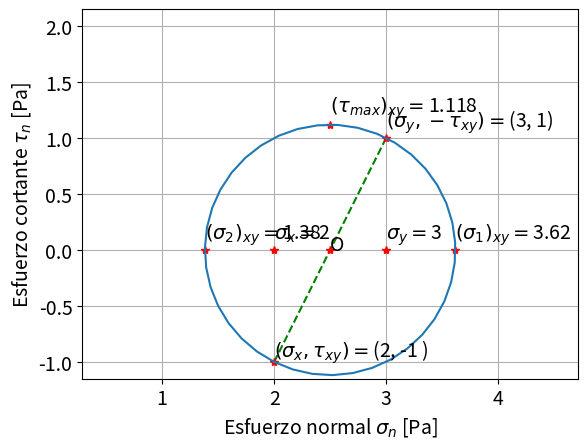

Source code (Python):
"""
Graficación animada del círculo de Mohr en 2D

[redacted]
[redacted]
fecha: julio 15, 2022

Animación basada en la función de Sukhbinder
https://sukhbinder.wordpress.com/2021/09/15/comet-plot-in-python/

"""

"""
On windows: un
pip inststall numpy
pip install matplotlib
pip install imageio
"""
import numpy as np                 # Librería para cálculo algebráico.
import matplotlib.pyplot as plt    # Librería para graficar.
#import imageio.v2 as imageio      # Librería para hacer GIFs.
#import os                                   

"""
SOLAMENTE MODIFIQUE EL ESTADO DE ESFUERZOS
"""
# -----------------------------------------------------------------------------
# Ingrese el estado de esfuerzos [Pa]. (ejemplo es sx = 5, sy = -1, txy = 4)
sx  = 2 
sy  = 3
txy = -1    

# -----------------------------------------------------------------------------
# Cálculo de esfuerzos principales y ángulos.

# Se construye la matriz de tensiones (esfuerzos).
sigma = np.array([[sx, txy], 
                  [txy, sy]])

# Cálculo de valores y vectores propios.
valp, vecp = np.linalg.eigh(sigma) 

# Recuerde que los valores propios se presentan en orden algebráico.
s2, s1 = valp 
n2, n1 = vecp.T

# El cortante máximo, radio de la circunferencia.
tmax_xy = np.sqrt( ((sx-sy)/2)**2 + txy**2 ) 

# Ángulo theta 1
t1 = np.rad2deg(np.arctan2(2*txy, sx-sy)) / 2

# -----------------------------------------------------------------------------
# Resultados.

print("\nDATOS DE ENTRADA\n")
print(f"+ Esfuerzo normal en x, sigma_x = {sx} Pa ")
print(f"+ Esfuerzo normal en y, sigma_x = {sy} Pa ")
print(f"+ Esfuerzo cortante xy, tau_xy  = {txy} Pa ")
print("\nRESULTADOS\n")
print(f"+ Esfuerzo principal 1, sigma_1      = {round(s1, 2)} Pa ")
print(f"+ Esfuerzo principal 2, sigma_2      = {round(s2, 2)} Pa ")
print(f"+ Esfuerzo máximo xy,   (tau)_max_xy = {tmax_xy.round(2)} Pa ")
print(f"+ Ángulo 1,             theta_1      = {t1.round(2)}  °\n")

# -----------------------------------------------------------------------------
# Cálculos para el círculo de Mohr.

# El círculo de mohr tiene dominio [0, 180°), esto lo calculo pero en radianes:
tt = np.linspace(0, np.pi, 40)  
"""
Se deben colocar mínimo 100 puntos, evalúe la velocidad de graficación para 
la animación.
"""

# Realizo el cálculo de las ecuaciones (2.31) y (2.32). 
ssn_t = ( sx+sy )/2 + ( sx-sy )/2*np.cos( 2*tt ) + txy*np.sin( 2*tt )
ttn_t = txy*np.cos( 2*tt ) - ( sx-sy )/2*np.sin( 2*tt )

# -----------------------------------------------------------------------------
# Gráfico interactivo del círuclo de Mohr en 2D.

# Defino un tamaño de fuente y tamaño del lienzo.
plt.rcParams.update({'font.size': 14})
#plt.rcParams["figure.figsize"] = (8,8)  # Tamaño en pulgadas.

# Inicio el lienzo.
fig = plt.figure()
plt.tight_layout()
plt.axis("equal")       # que el eje x mida lo mismo que el eje y.

# Dibujo la recta que pasa por los puntos C y A.
plt.plot((sy, sx), (-txy, txy), "--g")

plt.plot(sy, -txy, "*r")  # un 1% más abajo del punto.
plt.plot(sx, txy,  "*r")  # un 1% más arriba del punto.

plt.text(sy, -txy*1.1, r"$( \sigma_y, -\tau_{xy} )=$" + f"({sy}, {-txy})")  
plt.text(sx, txy*0.95,  r"$( \sigma_x, \tau_{xy} )=$" + f"({sx}, {txy} )")  

# Marco el centro de la circunferencia O.
plt.plot((sx+sy)/2, 0, "*r")
plt.text((sx+sy)/2, 0,  "O")

# Ubico los esfuerzos sx, sy 
plt.plot(sx, 0, "*r")
plt.text(sx, 0.1, r"$\sigma_x = $" + f"{sx}")
plt.plot(sy, 0, "*r")
plt.text(sy, 0.1, r"$\sigma_y = $" + f"{sy}")

# Ubico los esfuerzos principales s1, s2 
plt.plot(s1, 0, "*r")
plt.text(s1, 0.1, r"$(\sigma_1)_{xy} = $" + f"{round(s1, 2)}")
plt.plot(s2, 0, "*r")
plt.text(s2, 0.1, r"$(\sigma_2)_{xy} = $" + f"{round(s2, 2)}")

# Indico el esfuerzo cortante máximo.
plt.plot((sx+sy)/2, tmax_xy, "*r")
plt.text((sx+sy)/2, 1.1*tmax_xy, r"$(\tau_{max})_{xy} = $" + f"{round(tmax_xy, 4)}")

# Nombre de los ejes.
plt.xlabel("Esfuerzo normal " + r"$\sigma_n$ [Pa]" )
plt.ylabel("Esfuerzo cortante " + r"$\tau_n$ [Pa]")

# Configuro parámetros del lienzo.
plt.grid(which='major', linestyle='-')

# Para la circunferencia, defino el timpo que tarda en graficar cada punto.
time = 0.05

# Inicio el modo interactivo de matplotlib. 
plt.ion()

# Grafico los primeros datos y tomo la primera línea.
plot = plt.plot(ssn_t[0], ssn_t[0])[0]

# filename container to create the gif.
#filenames = []

# Por cada punto del dominio.
for i in range(len(tt)+1):
    # Defino las líneas a graficar 
    plot.set_data(ssn_t[0:i], ttn_t[0:i])
    # Hago el gráfico
    plt.draw()
    # Hago pausas cada "time".
    plt.pause(time)

    # create file name and append it to a list
    #filename = f'{i}.png'
    #filenames.append(filename)
    
    # save frame
    #plt.savefig(filename)
    
# Cierro el modo interactivo
plt.ioff()

# -----------------------------------------------------------------------------
# Build GIF
#with imageio.get_writer('mygif.gif', mode='I') as writer:
#    for filename in filenames:
#        image = imageio.imread(filename)
#        writer.append_data(image)
        
# Remove files
#for filename in set(filenames):
#    os.remove(filename)

# Fin :)
